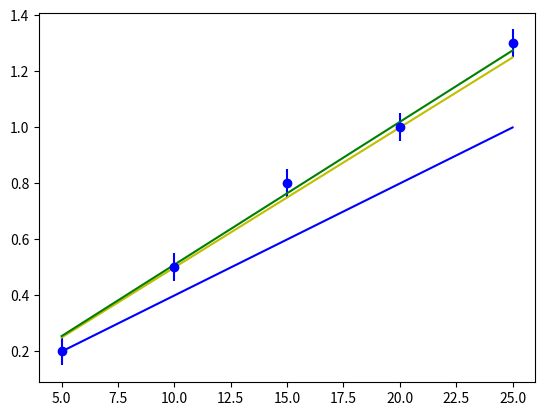

Write Python code to recreate this figure.
import numpy as np
import matplotlib.pyplot as plt
x=[5,10,15,20,25]
y=[0.2,0.5,0.8,1.0,1.3]
yerr = [0.05,0.05,0.05,0.05,0.05]
fx=[]
#fx=0.04*x
for i in x:
    fx.append(0.04*i)
x2=[]
"""for i in y:
    x2.append(((i-fx[y.index(i)])**2)*( 1/(yerr[y.index(i)])))"""
x= np.array(x)
start=0
stop=1
step=0.001
minchi2=10000
minslope=0.0
for slope in np.arange(start, stop, step):
    """for i in y:
        x2.append(((i-(fx[y.index(i)])*slope.item())**2)*( 1/(yerr[y.index(i)])**2))"""
    count=0
    for i in x:
        x2.append(((y[count]-(i*slope))**2)/(yerr[count])**2)
        count+=1

        
    chi2 =np.sum(x2)
    x2=[]
    if(chi2<minchi2):
        minchi2=chi2
        minslope=slope


y= np.array(y)
fx= np.array(fx)

fx2=minslope*x
fxn=0.05*x
yerr= np.array(yerr)
plt.errorbar(x,y,yerr,fmt="bo")
plt.plot(x,fx,"b-")
plt.plot(x,fxn,"y-")
plt.plot(x,fx2,"g-")
plt.plot()
plt.show()
